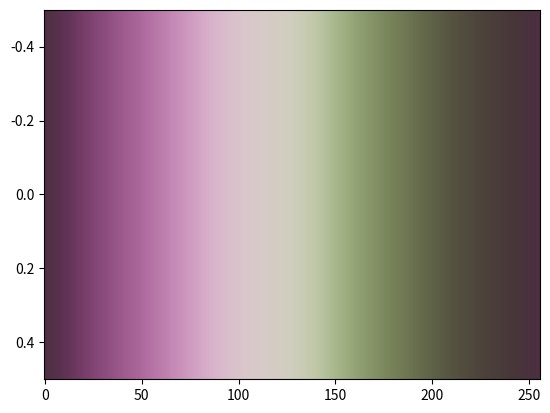

This chart was generated by the following Python code:
# The bamO colormap designed by Fabio Crameri
# Scientific Colour Maps 8: https://www.fabiocrameri.ch/colourmaps

from matplotlib.colors import ListedColormap
from numpy import nan, inf

cm_data = [[0.309457, 0.186351, 0.263735],
           [0.314190, 0.186088, 0.268799],
           [0.319432, 0.186148, 0.274282],
           [0.325147, 0.186551, 0.280197],
           [0.331347, 0.187352, 0.286518],
           [0.338005, 0.188507, 0.293233],
           [0.345086, 0.190024, 0.300292],
           [0.352539, 0.191933, 0.307655],
           [0.360321, 0.194241, 0.315302],
           [0.368411, 0.196871, 0.323164],
           [0.376730, 0.199805, 0.331181],
           [0.385222, 0.203117, 0.339369],
           [0.393875, 0.206732, 0.347622],
           [0.402626, 0.210573, 0.355935],
           [0.411441, 0.214681, 0.364258],
           [0.420286, 0.219033, 0.372586],
           [0.429134, 0.223572, 0.380903],
           [0.437964, 0.228309, 0.389157],
           [0.446738, 0.233164, 0.397348],
           [0.455461, 0.238202, 0.405482],
           [0.464119, 0.243348, 0.413527],
           [0.472679, 0.248640, 0.421480],
           [0.481156, 0.253994, 0.429358],
           [0.489540, 0.259448, 0.437141],
           [0.497841, 0.264947, 0.444823],
           [0.506004, 0.270557, 0.452410],
           [0.514091, 0.276200, 0.459886],
           [0.522042, 0.281881, 0.467281],
           [0.529905, 0.287597, 0.474571],
           [0.537651, 0.293365, 0.481760],
           [0.545277, 0.299176, 0.488851],
           [0.552791, 0.304992, 0.495845],
           [0.560199, 0.310841, 0.502746],
           [0.567489, 0.316690, 0.509557],
           [0.574660, 0.322565, 0.516263],
           [0.581731, 0.328438, 0.522891],
           [0.588687, 0.334334, 0.529423],
           [0.595544, 0.340226, 0.535855],
           [0.602293, 0.346118, 0.542217],
           [0.608951, 0.352036, 0.548501],
           [0.615498, 0.357980, 0.554700],
           [0.621966, 0.363917, 0.560834],
           [0.628369, 0.369891, 0.566920],
           [0.634692, 0.375904, 0.572950],
           [0.640951, 0.381949, 0.578936],
           [0.647171, 0.388053, 0.584897],
           [0.653341, 0.394218, 0.590830],
           [0.659489, 0.400467, 0.596762],
           [0.665608, 0.406776, 0.602679],
           [0.671704, 0.413186, 0.608608],
           [0.677792, 0.419683, 0.614521],
           [0.683851, 0.426271, 0.620464],
           [0.689908, 0.432978, 0.626396],
           [0.695947, 0.439783, 0.632345],
           [0.701958, 0.446693, 0.638296],
           [0.707959, 0.453708, 0.644247],
           [0.713931, 0.460832, 0.650207],
           [0.719877, 0.468066, 0.656163],
           [0.725788, 0.475416, 0.662108],
           [0.731652, 0.482851, 0.668038],
           [0.737474, 0.490405, 0.673946],
           [0.743249, 0.498060, 0.679830],
           [0.748955, 0.505788, 0.685695],
           [0.754607, 0.513643, 0.691513],
           [0.760174, 0.521567, 0.697287],
           [0.765668, 0.529594, 0.703014],
           [0.771068, 0.537694, 0.708676],
           [0.776369, 0.545865, 0.714257],
           [0.781564, 0.554099, 0.719769],
           [0.786644, 0.562400, 0.725186],
           [0.791589, 0.570729, 0.730493],
           [0.796402, 0.579113, 0.735686],
           [0.801073, 0.587505, 0.740754],
           [0.805585, 0.595916, 0.745683],
           [0.809934, 0.604323, 0.750461],
           [0.814105, 0.612691, 0.755072],
           [0.818092, 0.621032, 0.759494],
           [0.821892, 0.629302, 0.763733],
           [0.825481, 0.637498, 0.767765],
           [0.828871, 0.645585, 0.771589],
           [0.832042, 0.653555, 0.775175],
           [0.834992, 0.661385, 0.778533],
           [0.837725, 0.669049, 0.781650],
           [0.840232, 0.676532, 0.784516],
           [0.842516, 0.683811, 0.787127],
           [0.844575, 0.690881, 0.789484],
           [0.846414, 0.697729, 0.791584],
           [0.848043, 0.704340, 0.793438],
           [0.849467, 0.710707, 0.795034],
           [0.850679, 0.716823, 0.796387],
           [0.851704, 0.722675, 0.797505],
           [0.852545, 0.728280, 0.798393],
           [0.853199, 0.733631, 0.799060],
           [0.853688, 0.738726, 0.799513],
           [0.854021, 0.743569, 0.799761],
           [0.854204, 0.748167, 0.799816],
           [0.854245, 0.752516, 0.799688],
           [0.854154, 0.756640, 0.799388],
           [0.853939, 0.760534, 0.798923],
           [0.853609, 0.764202, 0.798306],
           [0.853176, 0.767656, 0.797549],
           [0.852646, 0.770911, 0.796660],
           [0.852019, 0.773955, 0.795651],
           [0.851302, 0.776821, 0.794530],
           [0.850515, 0.779490, 0.793304],
           [0.849658, 0.781993, 0.791974],
           [0.848729, 0.784323, 0.790560],
           [0.847737, 0.786491, 0.789068],
           [0.846690, 0.788501, 0.787492],
           [0.845591, 0.790366, 0.785849],
           [0.844440, 0.792095, 0.784137],
           [0.843235, 0.793698, 0.782352],
           [0.841984, 0.795166, 0.780500],
           [0.840675, 0.796520, 0.778580],
           [0.839311, 0.797767, 0.776588],
           [0.837888, 0.798912, 0.774506],
           [0.836394, 0.799954, 0.772342],
           [0.834828, 0.800895, 0.770075],
           [0.833175, 0.801744, 0.767693],
           [0.831433, 0.802498, 0.765192],
           [0.829579, 0.803158, 0.762536],
           [0.827601, 0.803719, 0.759724],
           [0.825493, 0.804175, 0.756737],
           [0.823236, 0.804516, 0.753547],
           [0.820811, 0.804733, 0.750140],
           [0.818203, 0.804815, 0.746495],
           [0.815400, 0.804750, 0.742593],
           [0.812374, 0.804519, 0.738402],
           [0.809118, 0.804104, 0.733915],
           [0.805596, 0.803483, 0.729101],
           [0.801807, 0.802638, 0.723944],
           [0.797724, 0.801546, 0.718424],
           [0.793335, 0.800185, 0.712521],
           [0.788609, 0.798521, 0.706228],
           [0.783540, 0.796535, 0.699512],
           [0.778115, 0.794213, 0.692391],
           [0.772325, 0.791515, 0.684832],
           [0.766170, 0.788440, 0.676869],
           [0.759644, 0.784968, 0.668493],
           [0.752768, 0.781087, 0.659733],
           [0.745556, 0.776805, 0.650619],
           [0.738026, 0.772114, 0.641182],
           [0.730218, 0.767033, 0.631484],
           [0.722150, 0.761582, 0.621553],
           [0.713884, 0.755784, 0.611465],
           [0.705448, 0.749656, 0.601256],
           [0.696889, 0.743254, 0.590995],
           [0.688251, 0.736583, 0.580733],
           [0.679563, 0.729701, 0.570512],
           [0.670885, 0.722623, 0.560391],
           [0.662229, 0.715405, 0.550391],
           [0.653620, 0.708054, 0.540550],
           [0.645096, 0.700613, 0.530895],
           [0.636681, 0.693104, 0.521440],
           [0.628372, 0.685545, 0.512209],
           [0.620190, 0.677960, 0.503201],
           [0.612134, 0.670367, 0.494446],
           [0.604236, 0.662773, 0.485909],
           [0.596470, 0.655190, 0.477623],
           [0.588849, 0.647642, 0.469583],
           [0.581389, 0.640134, 0.461762],
           [0.574072, 0.632660, 0.454181],
           [0.566912, 0.625236, 0.446824],
           [0.559891, 0.617867, 0.439693],
           [0.553007, 0.610561, 0.432781],
           [0.546284, 0.603315, 0.426069],
           [0.539679, 0.596130, 0.419580],
           [0.533226, 0.589010, 0.413282],
           [0.526914, 0.581968, 0.407172],
           [0.520717, 0.574994, 0.401260],
           [0.514663, 0.568095, 0.395525],
           [0.508732, 0.561267, 0.389953],
           [0.502908, 0.554517, 0.384566],
           [0.497226, 0.547836, 0.379344],
           [0.491659, 0.541225, 0.374286],
           [0.486187, 0.534698, 0.369365],
           [0.480833, 0.528236, 0.364595],
           [0.475599, 0.521837, 0.359972],
           [0.470450, 0.515513, 0.355492],
           [0.465388, 0.509258, 0.351122],
           [0.460424, 0.503042, 0.346875],
           [0.455552, 0.496890, 0.342745],
           [0.450746, 0.490791, 0.338706],
           [0.445999, 0.484700, 0.334785],
           [0.441325, 0.478657, 0.330917],
           [0.436703, 0.472631, 0.327155],
           [0.432131, 0.466622, 0.323474],
           [0.427591, 0.460610, 0.319862],
           [0.423078, 0.454627, 0.316310],
           [0.418617, 0.448629, 0.312805],
           [0.414194, 0.442636, 0.309395],
           [0.409806, 0.436642, 0.306024],
           [0.405446, 0.430653, 0.302685],
           [0.401128, 0.424671, 0.299449],
           [0.396828, 0.418692, 0.296246],
           [0.392591, 0.412747, 0.293104],
           [0.388398, 0.406798, 0.290030],
           [0.384244, 0.400893, 0.287014],
           [0.380149, 0.394994, 0.284074],
           [0.376111, 0.389146, 0.281188],
           [0.372115, 0.383336, 0.278389],
           [0.368203, 0.377566, 0.275657],
           [0.364344, 0.371847, 0.272969],
           [0.360555, 0.366209, 0.270382],
           [0.356867, 0.360604, 0.267825],
           [0.353231, 0.355114, 0.265390],
           [0.349687, 0.349667, 0.263026],
           [0.346217, 0.344303, 0.260727],
           [0.342866, 0.339056, 0.258511],
           [0.339591, 0.333887, 0.256373],
           [0.336394, 0.328820, 0.254342],
           [0.333326, 0.323846, 0.252370],
           [0.330337, 0.318997, 0.250471],
           [0.327452, 0.314252, 0.248696],
           [0.324674, 0.309640, 0.246965],
           [0.322009, 0.305123, 0.245320],
           [0.319444, 0.300716, 0.243769],
           [0.316977, 0.296450, 0.242309],
           [0.314604, 0.292283, 0.240914],
           [0.312334, 0.288227, 0.239613],
           [0.310193, 0.284282, 0.238366],
           [0.308103, 0.280435, 0.237234],
           [0.306142, 0.276712, 0.236133],
           [0.304230, 0.273054, 0.235121],
           [0.302414, 0.269494, 0.234152],
           [0.300692, 0.265998, 0.233248],
           [0.299059, 0.262568, 0.232447],
           [0.297484, 0.259220, 0.231704],
           [0.295982, 0.255894, 0.231002],
           [0.294554, 0.252650, 0.230358],
           [0.293206, 0.249426, 0.229791],
           [0.291941, 0.246247, 0.229311],
           [0.290731, 0.243100, 0.228903],
           [0.289612, 0.239988, 0.228559],
           [0.288564, 0.236926, 0.228286],
           [0.287595, 0.233831, 0.228094],
           [0.286723, 0.230801, 0.227991],
           [0.285950, 0.227796, 0.227986],
           [0.285287, 0.224780, 0.228086],
           [0.284740, 0.221841, 0.228300],
           [0.284320, 0.218938, 0.228635],
           [0.284039, 0.216081, 0.229092],
           [0.283909, 0.213228, 0.229688],
           [0.283947, 0.210480, 0.230472],
           [0.284167, 0.207793, 0.231448],
           [0.284590, 0.205176, 0.232578],
           [0.285235, 0.202653, 0.233925],
           [0.286126, 0.200228, 0.235529],
           [0.287291, 0.197952, 0.237369],
           [0.288761, 0.195806, 0.239455],
           [0.290526, 0.193826, 0.241856],
           [0.292654, 0.191986, 0.244552],
           [0.295152, 0.190366, 0.247637],
           [0.298053, 0.188977, 0.251062],
           [0.301386, 0.187848, 0.254882],
           [0.305190, 0.186937, 0.259096]]

cmap_bamO = ListedColormap(cm_data, name="bamO")
cmap_bamO_r = cmap_bamO.reversed(name="bamO_r")

if __name__ == "__main__":
    import matplotlib.pyplot as plt
    import numpy as np
    plt.imshow(np.linspace(0, 100, 256)[None, :], aspect='auto',
                cmap=cmap_bamO)
    plt.show()
